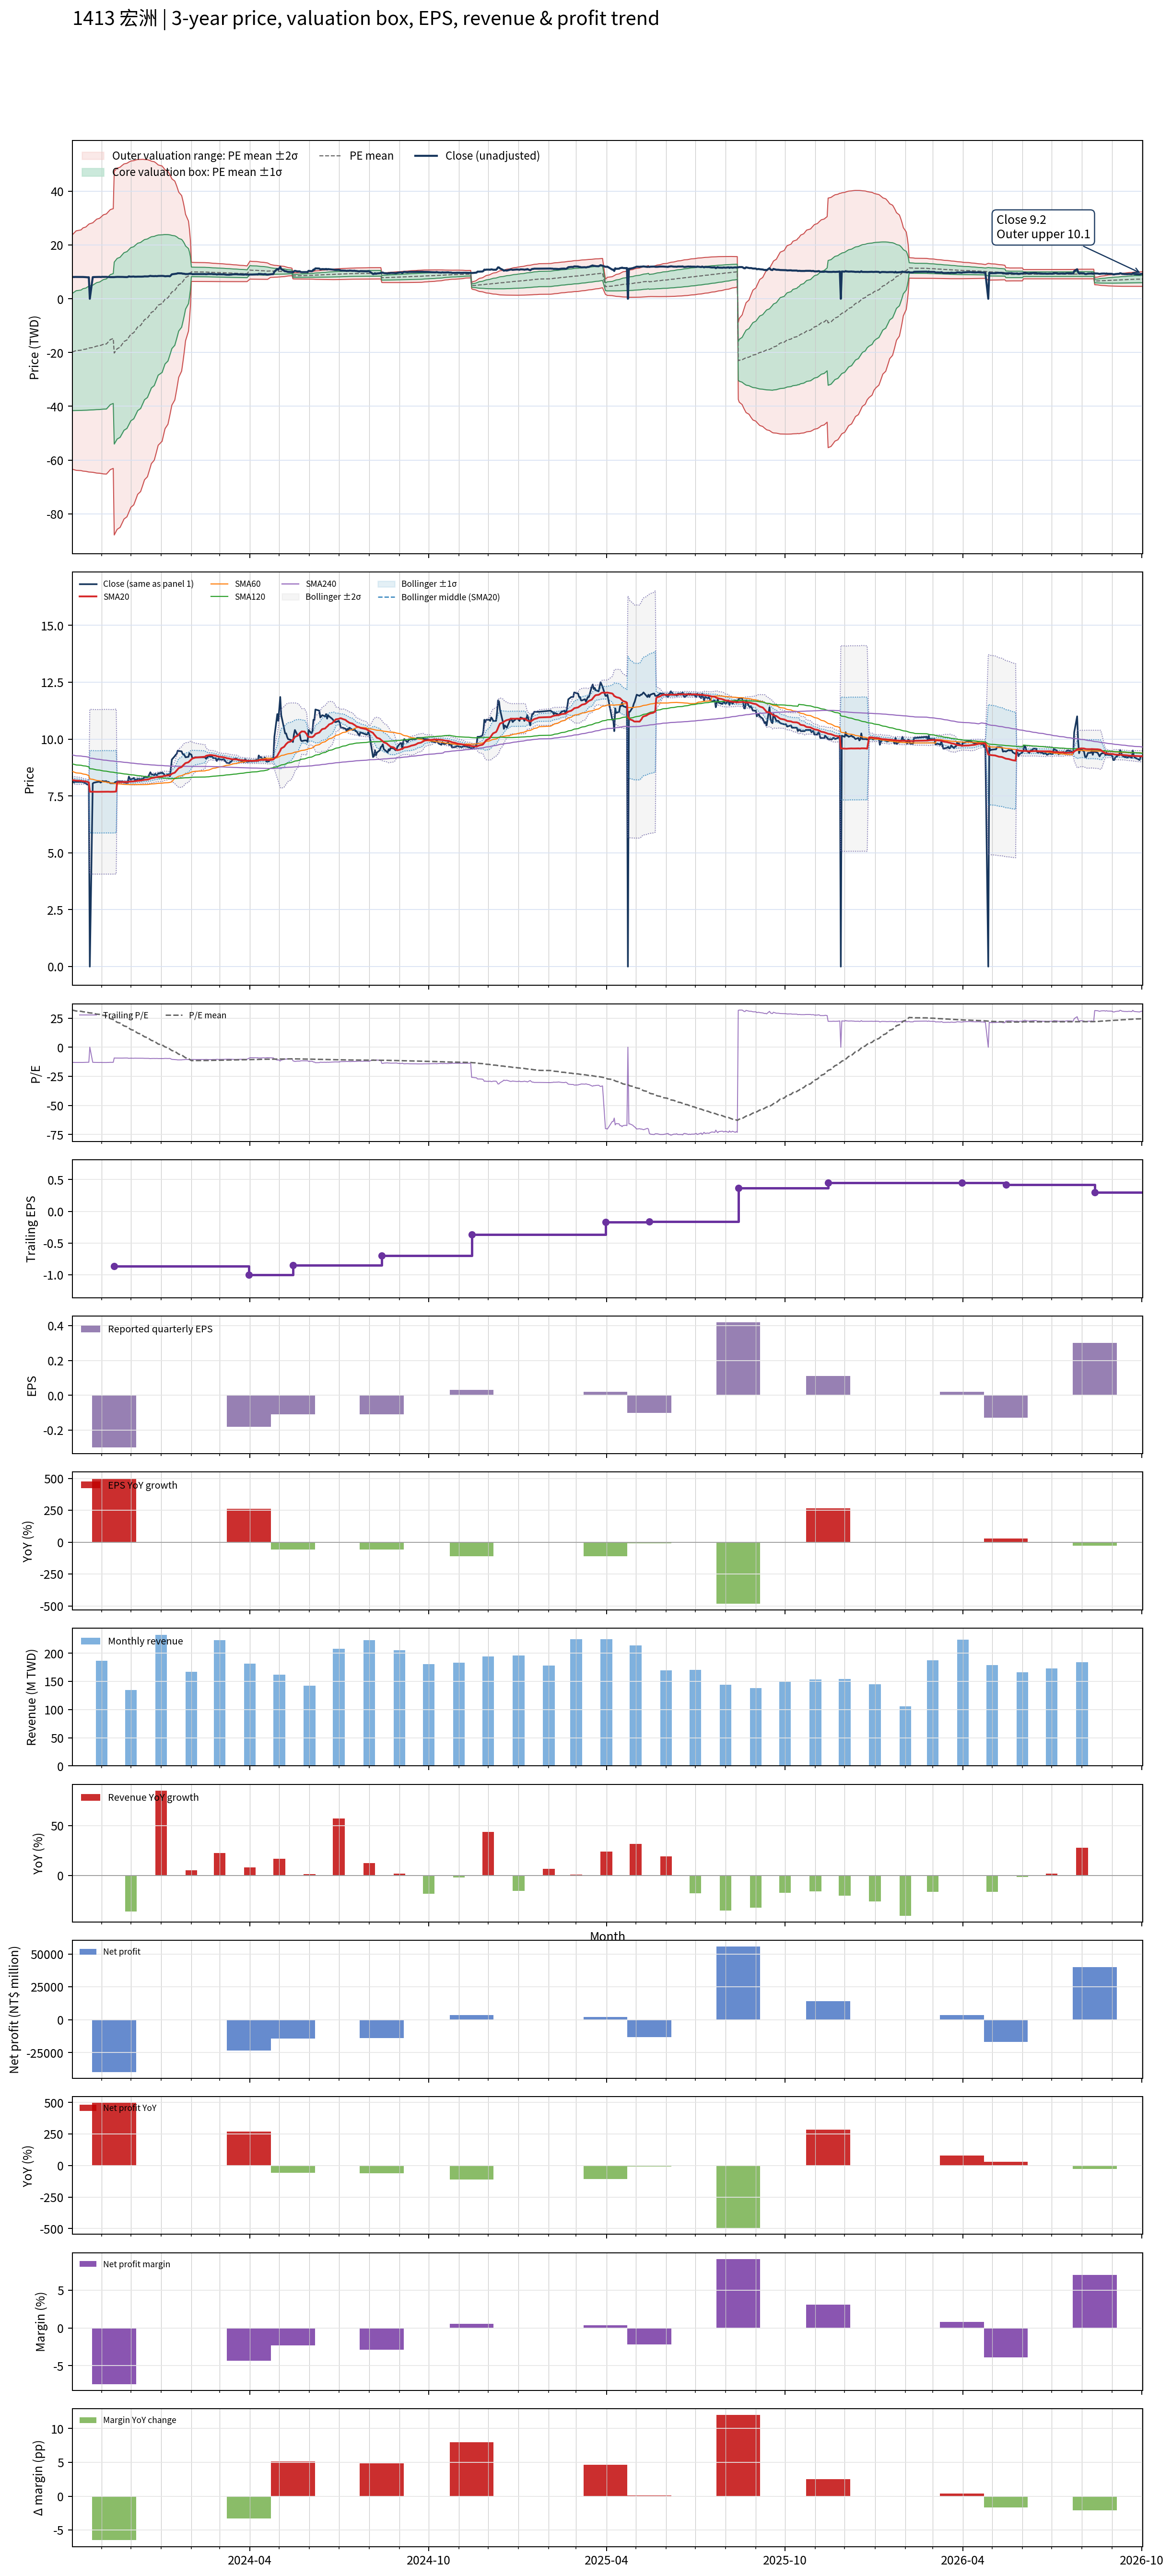

The table this chart was drawn from, first rows:
# chart-version: skill-stock-dynamic-val…
date, close, available_date, period_end, eps, ttm_eps, pe, pe_mean, pe_std, price_m2, price_m1, price_mean, price_p1, price_p2, forward_eps, forward_pe, forward_pe_mean, forward_pe_std, forward_price_m2, forward_price_m1, forward_price_mean, forward_price_p1, forward_price_p2, sma20
2023-10-02, 8.13, 2023-08-14, 2023-06-30, -0.26, -0.62, -13.11, 31.95, 35.14, 23.77, 1.981, -19.81, -41.6, -63.39, , , , , , , , , , 8.2
2023-10-03, 8.12, 2023-08-14, 2023-06-30, -0.26, -0.62, -13.1, 31.73, 35.34, 24.15, 2.238, -19.67, -41.59, -63.5, , , , , , , , , , 8.193
2023-10-04, 8.09, 2023-08-14, 2023-06-30, -0.26, -0.62, -13.05, 31.52, 35.54, 24.53, 2.493, -19.54, -41.57, -63.61, , , , , , , , , , 8.186
2023-10-05, 8.13, 2023-08-14, 2023-06-30, -0.26, -0.62, -13.11, 31.3, 35.73, 24.9, 2.749, -19.4, -41.56, -63.71, , , , , , , , , , 8.181
2023-10-06, 8.12, 2023-08-14, 2023-06-30, -0.26, -0.62, -13.1, 31.08, 35.92, 25.27, 3.003, -19.27, -41.54, -63.81, , , , , , , , , , 8.175
2023-10-11, 8.12, 2023-08-14, 2023-06-30, -0.26, -0.62, -13.1, 30.86, 36.11, 25.64, 3.255, -19.13, -41.52, -63.91, , , , , , , , , , 8.164
2023-10-12, 8.12, 2023-08-14, 2023-06-30, -0.26, -0.62, -13.1, 30.64, 36.3, 26.01, 3.505, -19, -41.5, -64.01, , , , , , , , , , 8.156
2023-10-13, 8.11, 2023-08-14, 2023-06-30, -0.26, -0.62, -13.08, 30.43, 36.48, 26.37, 3.753, -18.87, -41.48, -64.1, , , , , , , , , , 8.147
2023-10-16, 8.05, 2023-08-14, 2023-06-30, -0.26, -0.62, -12.98, 30.21, 36.66, 26.73, 3.998, -18.73, -41.46, -64.19, , , , , , , , , , 8.136
2023-10-17, 8.01, 2023-08-14, 2023-06-30, -0.26, -0.62, -12.92, 30, 36.84, 27.08, 4.241, -18.6, -41.44, -64.28, , , , , , , , , , 8.123
2023-10-18, 8, 2023-08-14, 2023-06-30, -0.26, -0.62, -12.9, 29.78, 37.01, 27.43, 4.483, -18.47, -41.41, -64.36, , , , , , , , , , 8.11
2023-10-19, 8.01, 2023-08-14, 2023-06-30, -0.26, -0.62, -12.92, 29.57, 37.19, 27.78, 4.724, -18.33, -41.39, -64.45, , , , , , , , , , 8.098
2023-10-20, 0.000000, 2023-08-14, 2023-06-30, -0.26, -0.62, -0.000000, 29.46, 37.25, 27.93, 4.831, -18.27, -41.36, -64.46, , , , , , , , , , 7.689
2023-10-23, 8.05, 2023-08-14, 2023-06-30, -0.26, -0.62, -12.98, 29.25, 37.42, 28.27, 5.069, -18.13, -41.34, -64.54, , , , , , , , , , 7.685
2023-10-24, 8.08, 2023-08-14, 2023-06-30, -0.26, -0.62, -13.03, 29.04, 37.59, 28.61, 5.306, -18, -41.31, -64.62, , , , , , , , , , 7.683
2023-10-25, 8.09, 2023-08-14, 2023-06-30, -0.26, -0.62, -13.05, 28.82, 37.76, 28.95, 5.542, -17.87, -41.28, -64.69, , , , , , , , , , 7.682
2023-10-26, 8.1, 2023-08-14, 2023-06-30, -0.26, -0.62, -13.06, 28.61, 37.93, 29.29, 5.778, -17.74, -41.25, -64.76, , , , , , , , , , 7.681
2023-10-27, 8.11, 2023-08-14, 2023-06-30, -0.26, -0.62, -13.08, 28.39, 38.09, 29.63, 6.012, -17.6, -41.22, -64.83, , , , , , , , , , 7.682
2023-10-30, 8.13, 2023-08-14, 2023-06-30, -0.26, -0.62, -13.11, 28.18, 38.25, 29.96, 6.244, -17.47, -41.19, -64.9, , , , , , , , , , 7.684
2023-10-31, 8.09, 2023-08-14, 2023-06-30, -0.26, -0.62, -13.05, 27.97, 38.41, 30.29, 6.475, -17.34, -41.15, -64.97, , , , , , , , , , 7.683
2023-11-01, 8.12, 2023-08-14, 2023-06-30, -0.26, -0.62, -13.1, 27.75, 38.57, 30.62, 6.705, -17.21, -41.12, -65.03, , , , , , , , , , 7.683
2023-11-02, 8.16, 2023-08-14, 2023-06-30, -0.26, -0.62, -13.16, 27.54, 38.72, 30.94, 6.936, -17.07, -41.08, -65.09, , , , , , , , , , 7.684
2023-11-03, 8.14, 2023-08-14, 2023-06-30, -0.26, -0.62, -13.13, 27.32, 38.88, 31.27, 7.163, -16.94, -41.04, -65.15, , , , , , , , , , 7.687
2023-11-06, 8.15, 2023-08-14, 2023-06-30, -0.26, -0.62, -13.15, 27.11, 39.03, 31.59, 7.389, -16.81, -41.01, -65.2, , , , , , , , , , 7.688
2023-11-07, 8.1, 2023-08-14, 2023-06-30, -0.26, -0.62, -13.06, 26.46, 39.04, 32.01, 7.801, -16.4, -40.61, -64.81, , , , , , , , , , 7.687
2023-11-08, 8.12, 2023-08-14, 2023-06-30, -0.26, -0.62, -13.1, 25.8, 39.04, 32.41, 8.207, -16, -40.2, -64.41, , , , , , , , , , 7.687
2023-11-09, 8.09, 2023-08-14, 2023-06-30, -0.26, -0.62, -13.05, 25.15, 39.03, 32.8, 8.605, -15.59, -39.79, -63.98, , , , , , , , , , 7.686
2023-11-10, 8.06, 2023-08-14, 2023-06-30, -0.26, -0.62, -13, 24.49, 39, 33.18, 8.995, -15.19, -39.37, -63.55, , , , , , , , , , 7.683
2023-11-13, 8.06, 2023-08-14, 2023-06-30, -0.26, -0.62, -13, 23.84, 38.97, 33.54, 9.379, -14.78, -38.94, -63.1, , , , , , , , , , 7.684
2023-11-14, 8.06, 2023-11-14, 2023-09-30, -0.3, -0.87, -9.264, 23.22, 38.89, 47.48, 13.64, -20.2, -54.04, -87.88, , , , , , , , , , 7.686
2023-11-15, 8.11, 2023-11-14, 2023-09-30, -0.3, -0.87, -9.322, 22.59, 38.81, 47.87, 14.11, -19.66, -53.42, -87.18, , , , , , , , , , 7.691
2023-11-16, 8.12, 2023-11-14, 2023-09-30, -0.3, -0.87, -9.333, 21.97, 38.71, 48.25, 14.57, -19.11, -52.79, -86.48, , , , , , , , , , 7.697
2023-11-17, 8.15, 2023-11-14, 2023-09-30, -0.3, -0.87, -9.368, 21.35, 38.62, 48.62, 15.02, -18.58, -52.17, -85.77, , , , , , , , , , 8.104
2023-11-20, 8.14, 2023-11-14, 2023-09-30, -0.3, -0.87, -9.356, 20.73, 38.51, 48.97, 15.46, -18.04, -51.54, -85.04, , , , , , , , , , 8.109
2023-11-21, 8.14, 2023-11-14, 2023-09-30, -0.3, -0.87, -9.356, 20.11, 38.38, 49.29, 15.9, -17.5, -50.89, -84.29, , , , , , , , , , 8.112
2023-11-22, 8.14, 2023-11-14, 2023-09-30, -0.3, -0.87, -9.356, 19.49, 38.26, 49.61, 16.32, -16.96, -50.24, -83.53, , , , , , , , , , 8.114
2023-11-23, 8.13, 2023-11-14, 2023-09-30, -0.3, -0.87, -9.345, 18.87, 38.12, 49.9, 16.74, -16.42, -49.58, -82.74, , , , , , , , , , 8.116
2023-11-24, 8.1, 2023-11-14, 2023-09-30, -0.3, -0.87, -9.31, 18.26, 37.97, 50.18, 17.15, -15.88, -48.91, -81.94, , , , , , , , , , 8.116
2023-11-27, 8.07, 2023-11-14, 2023-09-30, -0.3, -0.87, -9.276, 17.63, 37.8, 50.43, 17.54, -15.34, -48.23, -81.11, , , , , , , , , , 8.113
2023-11-28, 8.14, 2023-11-14, 2023-09-30, -0.3, -0.87, -9.356, 17.01, 37.62, 50.66, 17.93, -14.8, -47.53, -80.26, , , , , , , , , , 8.115
2023-11-29, 8.35, 2023-11-14, 2023-09-30, -0.3, -0.87, -9.598, 16.39, 37.43, 50.88, 18.31, -14.26, -46.82, -79.39, , , , , , , , , , 8.127
2023-11-30, 8.26, 2023-11-14, 2023-09-30, -0.3, -0.87, -9.494, 15.76, 37.23, 51.07, 18.68, -13.71, -46.11, -78.5, , , , , , , , , , 8.132
2023-12-01, 8.22, 2023-11-14, 2023-09-30, -0.3, -0.87, -9.448, 15.14, 37.03, 51.25, 19.04, -13.18, -45.39, -77.6, , , , , , , , , , 8.136
2023-12-04, 8.29, 2023-11-14, 2023-09-30, -0.3, -0.87, -9.529, 14.52, 36.8, 51.4, 19.39, -12.63, -44.65, -76.66, , , , , , , , , , 8.143
2023-12-05, 8.2, 2023-11-14, 2023-09-30, -0.3, -0.87, -9.425, 13.9, 36.57, 51.54, 19.72, -12.09, -43.9, -75.71, , , , , , , , , , 8.148
2023-12-06, 8.22, 2023-11-14, 2023-09-30, -0.3, -0.87, -9.448, 13.27, 36.32, 51.65, 20.05, -11.55, -43.15, -74.75, , , , , , , , , , 8.152
2023-12-07, 8.22, 2023-11-14, 2023-09-30, -0.3, -0.87, -9.448, 12.65, 36.06, 51.74, 20.37, -11.01, -42.38, -73.76, , , , , , , , , , 8.159
2023-12-08, 8.25, 2023-11-14, 2023-09-30, -0.3, -0.87, -9.483, 12.03, 35.79, 51.81, 20.67, -10.47, -41.61, -72.75, , , , , , , , , , 8.168
2023-12-11, 8.24, 2023-11-14, 2023-09-30, -0.3, -0.87, -9.471, 11.41, 35.51, 51.86, 20.97, -9.925, -40.82, -71.71, , , , , , , , , , 8.178
2023-12-12, 8.24, 2023-11-14, 2023-09-30, -0.3, -0.87, -9.471, 10.79, 35.21, 51.89, 21.25, -9.385, -40.02, -70.66, , , , , , , , , , 8.187
2023-12-13, 8.26, 2023-11-14, 2023-09-30, -0.3, -0.87, -9.494, 10.17, 34.91, 51.89, 21.52, -8.846, -39.22, -69.59, , , , , , , , , , 8.194
2023-12-14, 8.28, 2023-11-14, 2023-09-30, -0.3, -0.87, -9.517, 9.546, 34.58, 51.87, 21.78, -8.305, -38.39, -68.48, , , , , , , , , , 8.202
2023-12-15, 8.34, 2023-11-14, 2023-09-30, -0.3, -0.87, -9.586, 8.923, 34.24, 51.82, 22.03, -7.763, -37.56, -67.35, , , , , , , , , , 8.211
2023-12-18, 8.32, 2023-11-14, 2023-09-30, -0.3, -0.87, -9.563, 8.301, 33.89, 51.75, 22.26, -7.222, -36.71, -66.19, , , , , , , , , , 8.22
2023-12-19, 8.35, 2023-11-14, 2023-09-30, -0.3, -0.87, -9.598, 7.678, 33.52, 51.65, 22.49, -6.68, -35.85, -65.01, , , , , , , , , , 8.231
2023-12-20, 8.45, 2023-11-14, 2023-09-30, -0.3, -0.87, -9.713, 7.058, 33.15, 51.53, 22.7, -6.141, -34.98, -63.82, , , , , , , , , , 8.246
2023-12-21, 8.54, 2023-11-14, 2023-09-30, -0.3, -0.87, -9.816, 6.438, 32.75, 51.39, 22.9, -5.601, -34.1, -62.59, , , , , , , , , , 8.267
2023-12-22, 8.46, 2023-11-14, 2023-09-30, -0.3, -0.87, -9.724, 5.815, 32.34, 51.21, 23.08, -5.059, -33.19, -61.33, , , , , , , , , , 8.285
2023-12-25, 8.41, 2023-11-14, 2023-09-30, -0.3, -0.87, -9.667, 5.189, 31.9, 50.99, 23.24, -4.514, -32.27, -60.02, , , , , , , , , , 8.302
... 670 more rows
